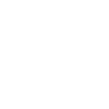
t = 0.00 s
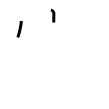
t = 2.00 s
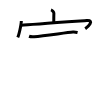
t = 4.00 s
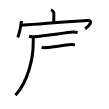
t = 6.00 s
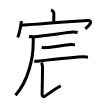
t = 8.00 s
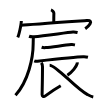
t = 10.00 s

The animated SVG that drew these frames (rendered in a browser with its animation timeline set to each time). Animation: 10 SMIL elements (animate=10); one cycle of 10.00 s.

<svg width="109px" height="109px" viewBox="0 0 px 109px" xmlns="http://www.w3.org/2000/svg" xmlns:xlink="http://www.w3.org/1999/xlink" xml:space="preserve" version="1.1"  baseProfile="full">
<path d="M50.98,9.81c1.2,0.39,2.92,2.31,2.89,3.45c-0.09,3.56-0.09,5.97-0.09,9.21" style="fill:none;stroke:black;stroke-width:3;opacity:0">
  <animate attributeType="CSS" attributeName="opacity" from="0" to="1" begin="0s" dur="1s" repeatCount="Indefinite" fill="freeze" />
</path>
<path d="M21.32,21.08c0,3.7-2.45,13.89-3.57,16.36" style="fill:none;stroke:black;stroke-width:3;opacity:0">
  <animate attributeType="CSS" attributeName="opacity" from="0" to="1" begin="1s" dur="1s" repeatCount="Indefinite" fill="freeze" />
</path>
<path d="M21.2,25.38c8.69-0.9,58.55-4.3,65.59-4.8C95,20,87.96,26.86,85.22,28.8" style="fill:none;stroke:black;stroke-width:3;opacity:0">
  <animate attributeType="CSS" attributeName="opacity" from="0" to="1" begin="2s" dur="1s" repeatCount="Indefinite" fill="freeze" />
</path>
<path d="M29.04,36.24c1.33,0.49,3.76,0.6,5.09,0.49c10.75-0.92,33.06-4.27,38.8-4.69c2.21-0.16,3.54,0.23,4.64,0.48" style="fill:none;stroke:black;stroke-width:3;opacity:0">
  <animate attributeType="CSS" attributeName="opacity" from="0" to="1" begin="3s" dur="1s" repeatCount="Indefinite" fill="freeze" />
</path>
<path d="M33.29,37.25c0.05,1.57-0.1,4.05-0.1,6.31c0,14.53-4.92,37.48-17.7,51.8" style="fill:none;stroke:black;stroke-width:3;opacity:0">
  <animate attributeType="CSS" attributeName="opacity" from="0" to="1" begin="4s" dur="1s" repeatCount="Indefinite" fill="freeze" />
</path>
<path d="M41.63,47.26c1.07,0.35,3.03,0.44,4.1,0.35c6.81-0.6,18.7-2.46,25.49-3.02c1.77-0.15,2.85,0.16,3.74,0.34" style="fill:none;stroke:black;stroke-width:3;opacity:0">
  <animate attributeType="CSS" attributeName="opacity" from="0" to="1" begin="5s" dur="1s" repeatCount="Indefinite" fill="freeze" />
</path>
<path d="M34.26,60.89c0.85,0.35,2.4,0.44,3.25,0.35c5.4-0.6,39.82-4.28,45.66-4.38c1.41-0.03,4.07,0.16,4.77,0.34" style="fill:none;stroke:black;stroke-width:3;opacity:0">
  <animate attributeType="CSS" attributeName="opacity" from="0" to="1" begin="6s" dur="1s" repeatCount="Indefinite" fill="freeze" />
</path>
<path d="M41.28,62.71c1.31,1.59,1.22,2.27,1.22,4.53c0,10.71-0.39,25.35-0.39,27.16c0,1.81,1.44,2.84,3.27,1.48c1.83-1.36,12.92-8.78,15.35-10.14" style="fill:none;stroke:black;stroke-width:3;opacity:0">
  <animate attributeType="CSS" attributeName="opacity" from="0" to="1" begin="7s" dur="1s" repeatCount="Indefinite" fill="freeze" />
</path>
<path d="M77.23,62.46c0.03,0.3,0.06,0.77-0.05,1.2c-0.67,2.54-4.51,8.1-9.78,11.51" style="fill:none;stroke:black;stroke-width:3;opacity:0">
  <animate attributeType="CSS" attributeName="opacity" from="0" to="1" begin="8s" dur="1s" repeatCount="Indefinite" fill="freeze" />
</path>
<path d="M49.65,65.13c6.6,0.12,25.6,22.87,37.5,29.23c2.32,1.24,3.96,2.21,6.1,2.65" style="fill:none;stroke:black;stroke-width:3;opacity:0">
  <animate attributeType="CSS" attributeName="opacity" from="0" to="1" begin="9s" dur="1s" repeatCount="Indefinite" fill="freeze" />
</path>
</svg>
